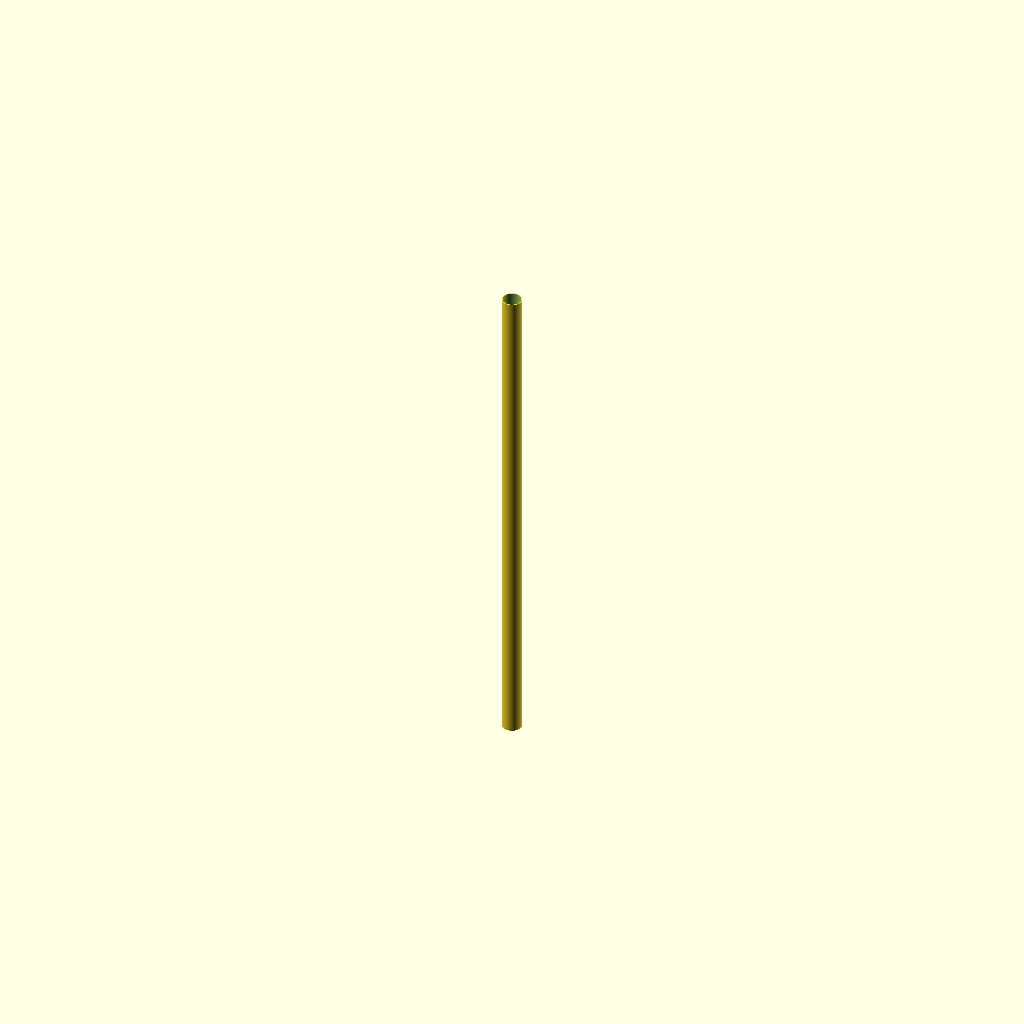
Cell 1: the model at its default parameters.
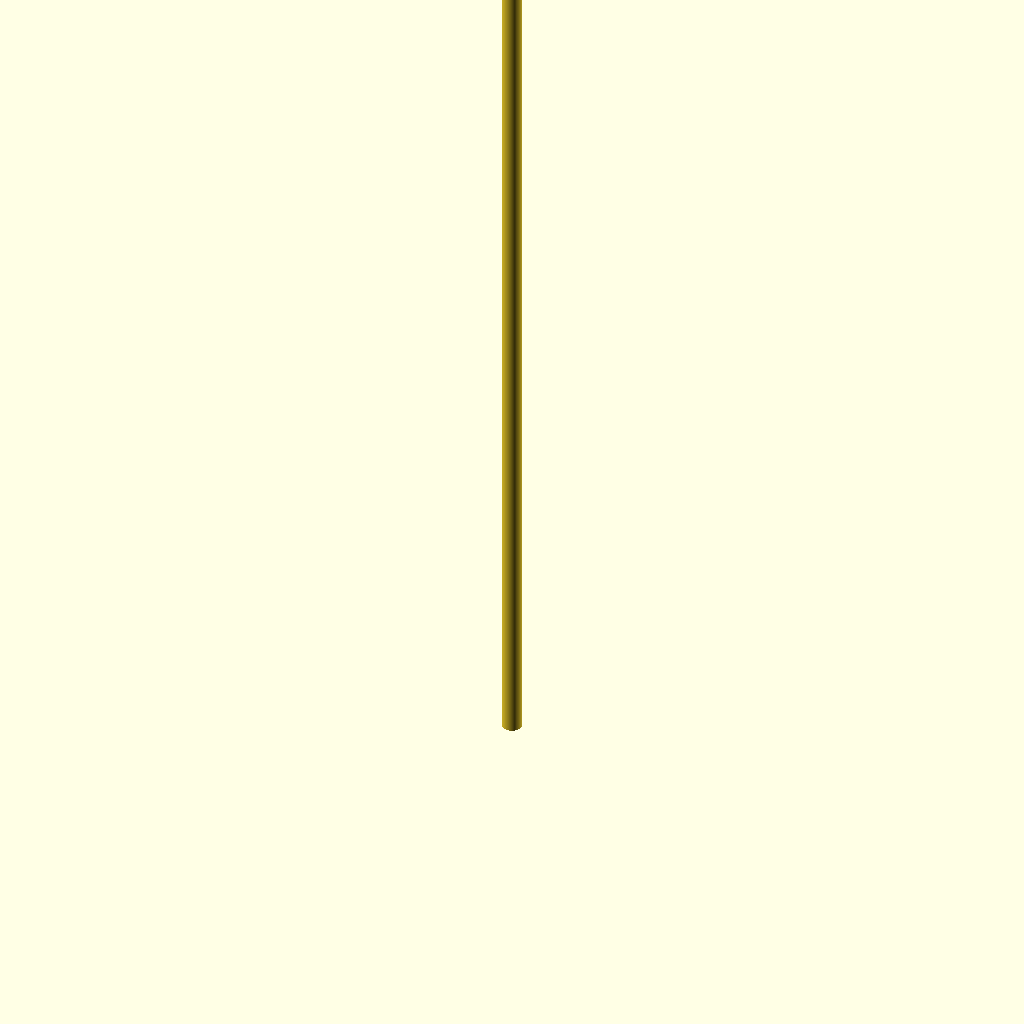
Cell 2: the same model with length = 2000.
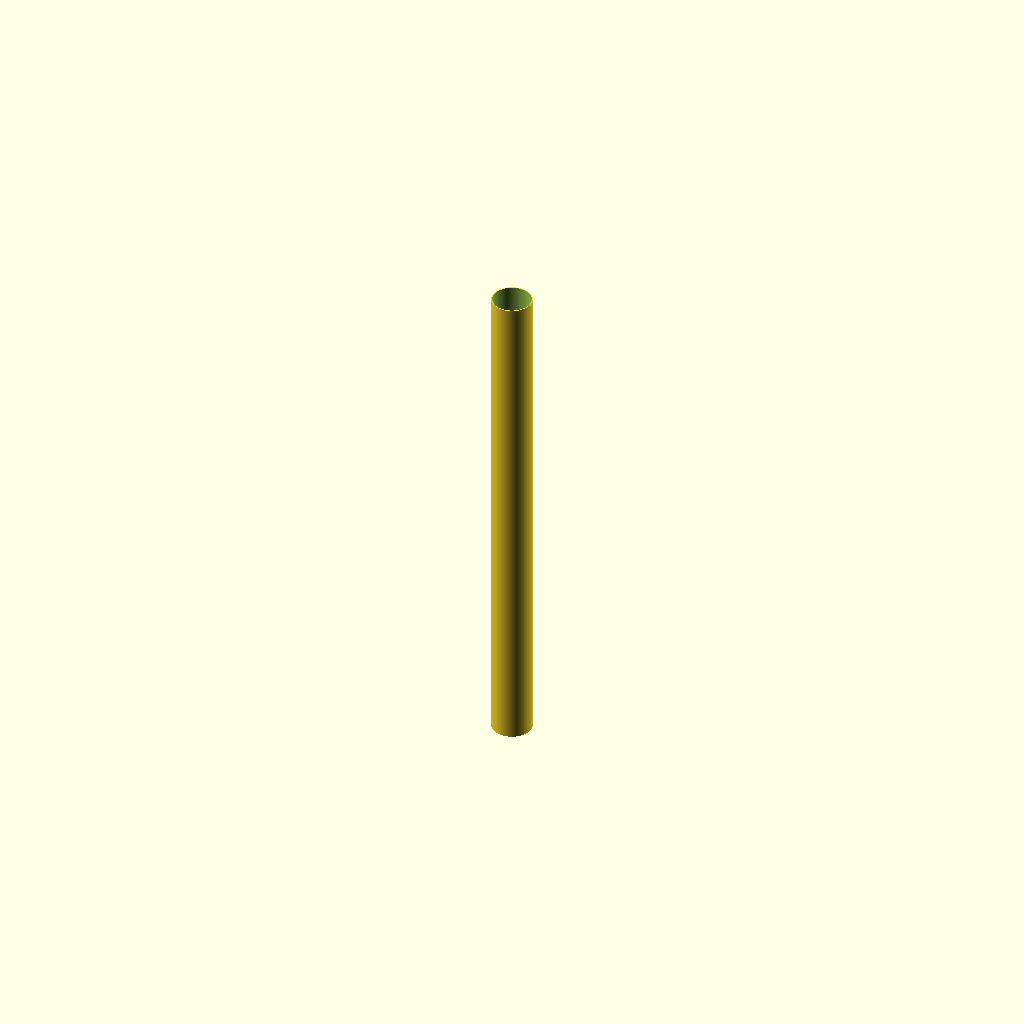
Cell 3: od = 80 (everything else at default).
All cells are drawn from one camera (rotation 55°, 0°, 25°, orthographic, colour scheme Cornfield), so only the parameter changes between them.
Source of the model, additional_study/matched_effort/results/direct_vlm/scad/ht_pipe__HT_40_pipe_1000.scad:
$fn = 128;

// HT pipe (DIN EN 1451 style) nominal DN40, length 1000 mm
// Typical dimensions (approx.): OD 40 mm, wall 1.8 mm
length = 1000;
od = 40;
wall = 1.8;

id = od - 2*wall;

difference() {
    cylinder(h = length, d = od);
    translate([0,0,-0.1]) cylinder(h = length + 0.2, d = id);
}
Customizer parameters (derived from the source; name, type, default, range or options):
length: number, default 1000
od: number, default 40
wall: number, default 1.8
